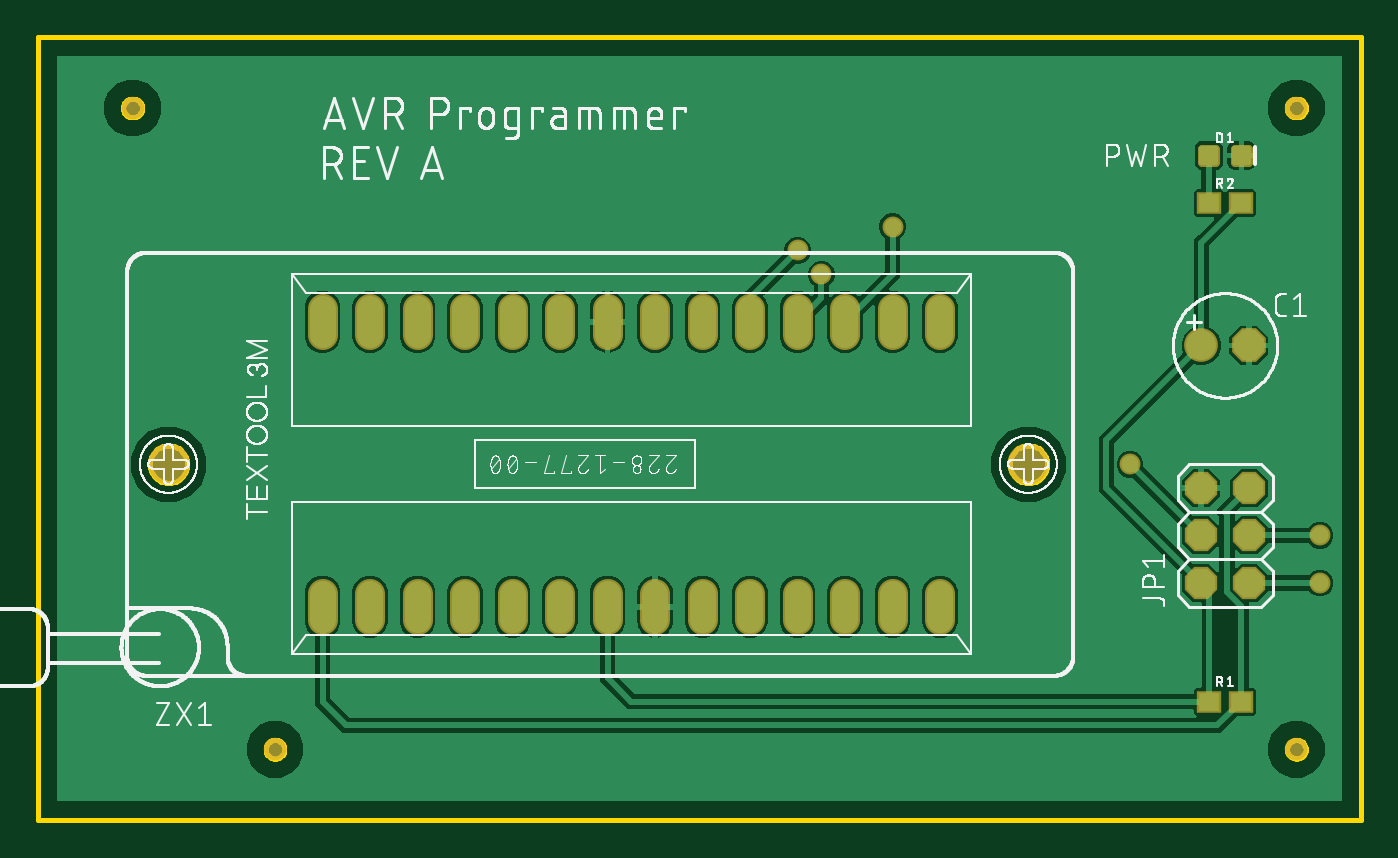
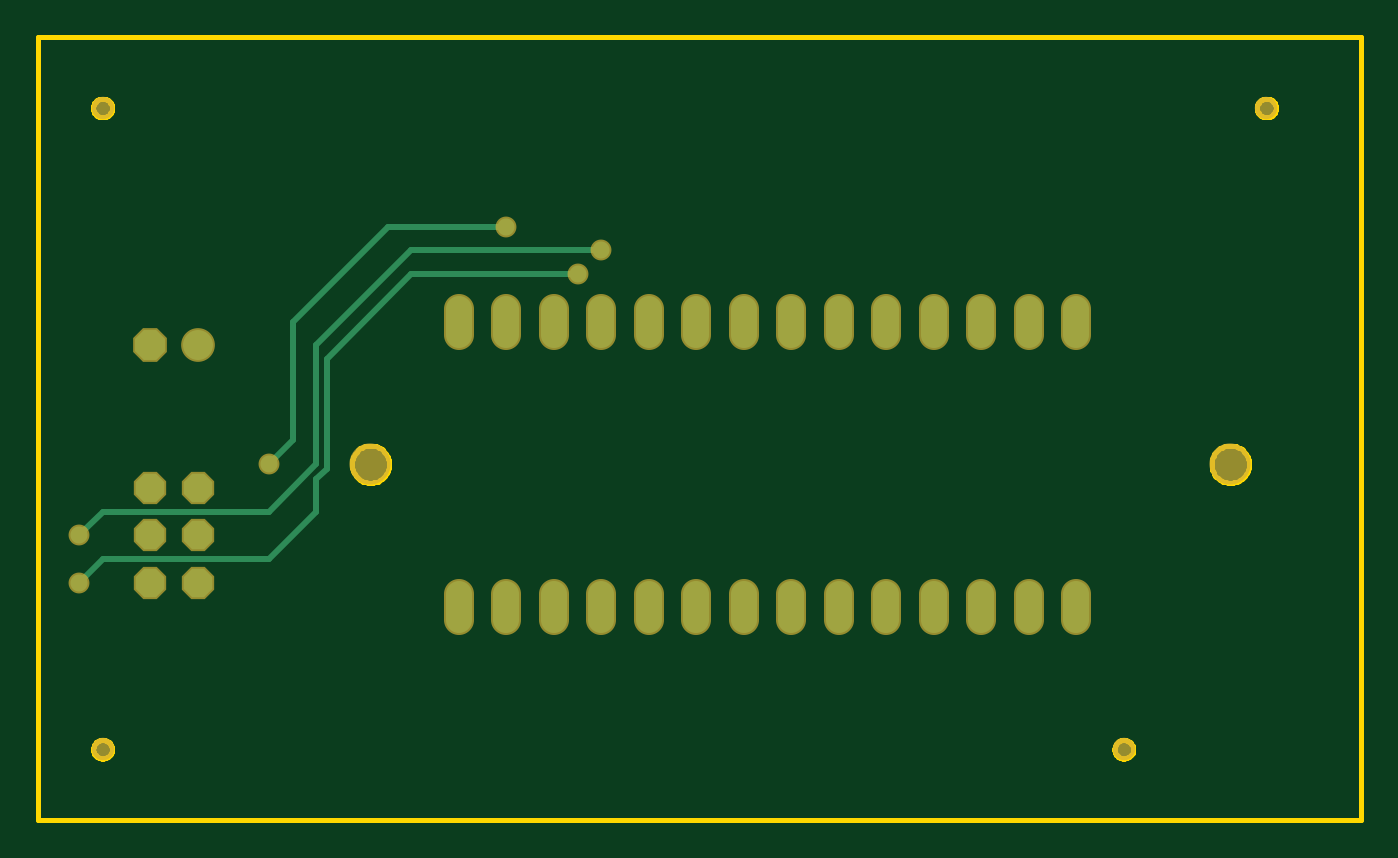
Circuit board: 7 layer files. Board 70.8 x 41.9 mm.
- bottom_copper: copper_bottom.gbr (2262 bytes)
- top_copper: copper_top.gbr (45968 bytes)
- outline: profile.gbr (7081 bytes)
- top_silk: silkscreen_top.gbr (115043 bytes)
- bottom_mask: soldermask_bottom.gbr (1780 bytes)
- top_mask: soldermask_top.gbr (2193 bytes)
- paste: solderpaste_top.gbr (637 bytes)

=== bottom_copper: copper_bottom.gbr ===
G04 EAGLE Gerber RS-274X export*
G75*
%MOMM*%
%FSLAX34Y34*%
%LPD*%
%INBottom Copper*%
%IPPOS*%
%AMOC8*
5,1,8,0,0,1.08239X$1,22.5*%
G01*
%ADD10P,1.732040X8X22.500000*%
%ADD11C,1.600200*%
%ADD12P,1.649562X8X112.500000*%
%ADD13C,1.408000*%
%ADD14C,0.914400*%
%ADD15C,0.304800*%


D10*
X647700Y254000D03*
D11*
X622300Y254000D03*
D12*
X647700Y127000D03*
X622300Y127000D03*
X647700Y152400D03*
X622300Y152400D03*
X647700Y177800D03*
X622300Y177800D03*
D13*
X152400Y121340D02*
X152400Y107260D01*
X177800Y107260D02*
X177800Y121340D01*
X203200Y121340D02*
X203200Y107260D01*
X228600Y107260D02*
X228600Y121340D01*
X254000Y121340D02*
X254000Y107260D01*
X279400Y107260D02*
X279400Y121340D01*
X304800Y121340D02*
X304800Y107260D01*
X330200Y107260D02*
X330200Y121340D01*
X355600Y121340D02*
X355600Y107260D01*
X381000Y107260D02*
X381000Y121340D01*
X406400Y121340D02*
X406400Y107260D01*
X431800Y107260D02*
X431800Y121340D01*
X457200Y121340D02*
X457200Y107260D01*
X482600Y107260D02*
X482600Y121340D01*
X482600Y259660D02*
X482600Y273740D01*
X457200Y273740D02*
X457200Y259660D01*
X431800Y259660D02*
X431800Y273740D01*
X406400Y273740D02*
X406400Y259660D01*
X381000Y259660D02*
X381000Y273740D01*
X355600Y273740D02*
X355600Y259660D01*
X330200Y259660D02*
X330200Y273740D01*
X304800Y273740D02*
X304800Y259660D01*
X279400Y259660D02*
X279400Y273740D01*
X254000Y273740D02*
X254000Y259660D01*
X228600Y259660D02*
X228600Y273740D01*
X203200Y273740D02*
X203200Y259660D01*
X177800Y259660D02*
X177800Y273740D01*
X152400Y273740D02*
X152400Y259660D01*
D14*
X685800Y152400D03*
D15*
X673100Y165100D01*
X584200Y165100D01*
X508000Y304800D02*
X406400Y304800D01*
D14*
X406400Y304800D03*
D15*
X508000Y304800D02*
X558800Y254000D01*
X558800Y190500D01*
X584200Y165100D01*
D14*
X685800Y127000D03*
D15*
X673100Y139700D01*
X508000Y292100D02*
X419100Y292100D01*
D14*
X419100Y292100D03*
D15*
X553212Y246888D02*
X553212Y188185D01*
X558800Y182597D02*
X558800Y165100D01*
X558800Y182597D02*
X553212Y188185D01*
X558800Y165100D02*
X584200Y139700D01*
X553212Y246888D02*
X508000Y292100D01*
X584200Y139700D02*
X673100Y139700D01*
D14*
X584200Y190500D03*
D15*
X520700Y317500D02*
X457200Y317500D01*
D14*
X457200Y317500D03*
D15*
X571500Y203200D02*
X584200Y190500D01*
X571500Y203200D02*
X571500Y266700D01*
X520700Y317500D01*
M02*

=== top_copper: copper_top.gbr (45968 bytes, source omitted) ===
=== outline: profile.gbr (7081 bytes, source omitted) ===
=== top_silk: silkscreen_top.gbr (115043 bytes, source omitted) ===
=== bottom_mask: soldermask_bottom.gbr ===
G04 EAGLE Gerber RS-274X export*
G75*
%MOMM*%
%FSLAX34Y34*%
%LPD*%
%INSoldermask Bottom*%
%IPPOS*%
%AMOC8*
5,1,8,0,0,1.08239X$1,22.5*%
G01*
%ADD10C,1.203200*%
%ADD11P,1.951982X8X22.500000*%
%ADD12C,1.803400*%
%ADD13P,1.869504X8X112.500000*%
%ADD14C,1.611200*%
%ADD15C,2.203200*%
%ADD16C,1.117600*%


D10*
X50800Y381000D03*
X127000Y38100D03*
X673100Y38100D03*
X673100Y381000D03*
D11*
X647700Y254000D03*
D12*
X622300Y254000D03*
D13*
X647700Y127000D03*
X622300Y127000D03*
X647700Y152400D03*
X622300Y152400D03*
X647700Y177800D03*
X622300Y177800D03*
D14*
X152400Y121340D02*
X152400Y107260D01*
X177800Y107260D02*
X177800Y121340D01*
X203200Y121340D02*
X203200Y107260D01*
X228600Y107260D02*
X228600Y121340D01*
X254000Y121340D02*
X254000Y107260D01*
X279400Y107260D02*
X279400Y121340D01*
X304800Y121340D02*
X304800Y107260D01*
X330200Y107260D02*
X330200Y121340D01*
X355600Y121340D02*
X355600Y107260D01*
X381000Y107260D02*
X381000Y121340D01*
X406400Y121340D02*
X406400Y107260D01*
X431800Y107260D02*
X431800Y121340D01*
X457200Y121340D02*
X457200Y107260D01*
X482600Y107260D02*
X482600Y121340D01*
X482600Y259660D02*
X482600Y273740D01*
X457200Y273740D02*
X457200Y259660D01*
X431800Y259660D02*
X431800Y273740D01*
X406400Y273740D02*
X406400Y259660D01*
X381000Y259660D02*
X381000Y273740D01*
X355600Y273740D02*
X355600Y259660D01*
X330200Y259660D02*
X330200Y273740D01*
X304800Y273740D02*
X304800Y259660D01*
X279400Y259660D02*
X279400Y273740D01*
X254000Y273740D02*
X254000Y259660D01*
X228600Y259660D02*
X228600Y273740D01*
X203200Y273740D02*
X203200Y259660D01*
X177800Y259660D02*
X177800Y273740D01*
X152400Y273740D02*
X152400Y259660D01*
D15*
X529900Y190500D03*
X70100Y190500D03*
D16*
X685800Y152400D03*
X406400Y304800D03*
X685800Y127000D03*
X419100Y292100D03*
X584200Y190500D03*
X457200Y317500D03*
M02*

=== top_mask: soldermask_top.gbr ===
G04 EAGLE Gerber RS-274X export*
G75*
%MOMM*%
%FSLAX34Y34*%
%LPD*%
%INSoldermask Top*%
%IPPOS*%
%AMOC8*
5,1,8,0,0,1.08239X$1,22.5*%
G01*
%ADD10C,1.203200*%
%ADD11P,1.951982X8X22.500000*%
%ADD12C,1.803400*%
%ADD13C,0.505344*%
%ADD14P,1.869504X8X112.500000*%
%ADD15R,1.303200X1.203200*%
%ADD16C,1.611200*%
%ADD17C,2.203200*%
%ADD18C,1.117600*%


D10*
X50800Y381000D03*
X127000Y38100D03*
X673100Y38100D03*
X673100Y381000D03*
D11*
X647700Y254000D03*
D12*
X622300Y254000D03*
D13*
X640280Y352110D02*
X640280Y359090D01*
X647260Y359090D01*
X647260Y352110D01*
X640280Y352110D01*
X640280Y356910D02*
X647260Y356910D01*
X622740Y359090D02*
X622740Y352110D01*
X622740Y359090D02*
X629720Y359090D01*
X629720Y352110D01*
X622740Y352110D01*
X622740Y356910D02*
X629720Y356910D01*
D14*
X647700Y127000D03*
X622300Y127000D03*
X647700Y152400D03*
X622300Y152400D03*
X647700Y177800D03*
X622300Y177800D03*
D15*
X626500Y63500D03*
X643500Y63500D03*
X626500Y330200D03*
X643500Y330200D03*
D16*
X152400Y121340D02*
X152400Y107260D01*
X177800Y107260D02*
X177800Y121340D01*
X203200Y121340D02*
X203200Y107260D01*
X228600Y107260D02*
X228600Y121340D01*
X254000Y121340D02*
X254000Y107260D01*
X279400Y107260D02*
X279400Y121340D01*
X304800Y121340D02*
X304800Y107260D01*
X330200Y107260D02*
X330200Y121340D01*
X355600Y121340D02*
X355600Y107260D01*
X381000Y107260D02*
X381000Y121340D01*
X406400Y121340D02*
X406400Y107260D01*
X431800Y107260D02*
X431800Y121340D01*
X457200Y121340D02*
X457200Y107260D01*
X482600Y107260D02*
X482600Y121340D01*
X482600Y259660D02*
X482600Y273740D01*
X457200Y273740D02*
X457200Y259660D01*
X431800Y259660D02*
X431800Y273740D01*
X406400Y273740D02*
X406400Y259660D01*
X381000Y259660D02*
X381000Y273740D01*
X355600Y273740D02*
X355600Y259660D01*
X330200Y259660D02*
X330200Y273740D01*
X304800Y273740D02*
X304800Y259660D01*
X279400Y259660D02*
X279400Y273740D01*
X254000Y273740D02*
X254000Y259660D01*
X228600Y259660D02*
X228600Y273740D01*
X203200Y273740D02*
X203200Y259660D01*
X177800Y259660D02*
X177800Y273740D01*
X152400Y273740D02*
X152400Y259660D01*
D17*
X529900Y190500D03*
X70100Y190500D03*
D18*
X685800Y152400D03*
X406400Y304800D03*
X685800Y127000D03*
X419100Y292100D03*
X584200Y190500D03*
X457200Y317500D03*
M02*

=== paste: solderpaste_top.gbr ===
G04 EAGLE Gerber RS-274X export*
G75*
%MOMM*%
%FSLAX34Y34*%
%LPD*%
%INSolderpaste Top*%
%IPPOS*%
%AMOC8*
5,1,8,0,0,1.08239X$1,22.5*%
G01*
%ADD10C,0.300000*%
%ADD11R,1.100000X1.000000*%


D10*
X640270Y352100D02*
X640270Y359100D01*
X647270Y359100D01*
X647270Y352100D01*
X640270Y352100D01*
X640270Y354950D02*
X647270Y354950D01*
X647270Y357800D02*
X640270Y357800D01*
X622730Y359100D02*
X622730Y352100D01*
X622730Y359100D02*
X629730Y359100D01*
X629730Y352100D01*
X622730Y352100D01*
X622730Y354950D02*
X629730Y354950D01*
X629730Y357800D02*
X622730Y357800D01*
D11*
X626500Y63500D03*
X643500Y63500D03*
X626500Y330200D03*
X643500Y330200D03*
M02*

